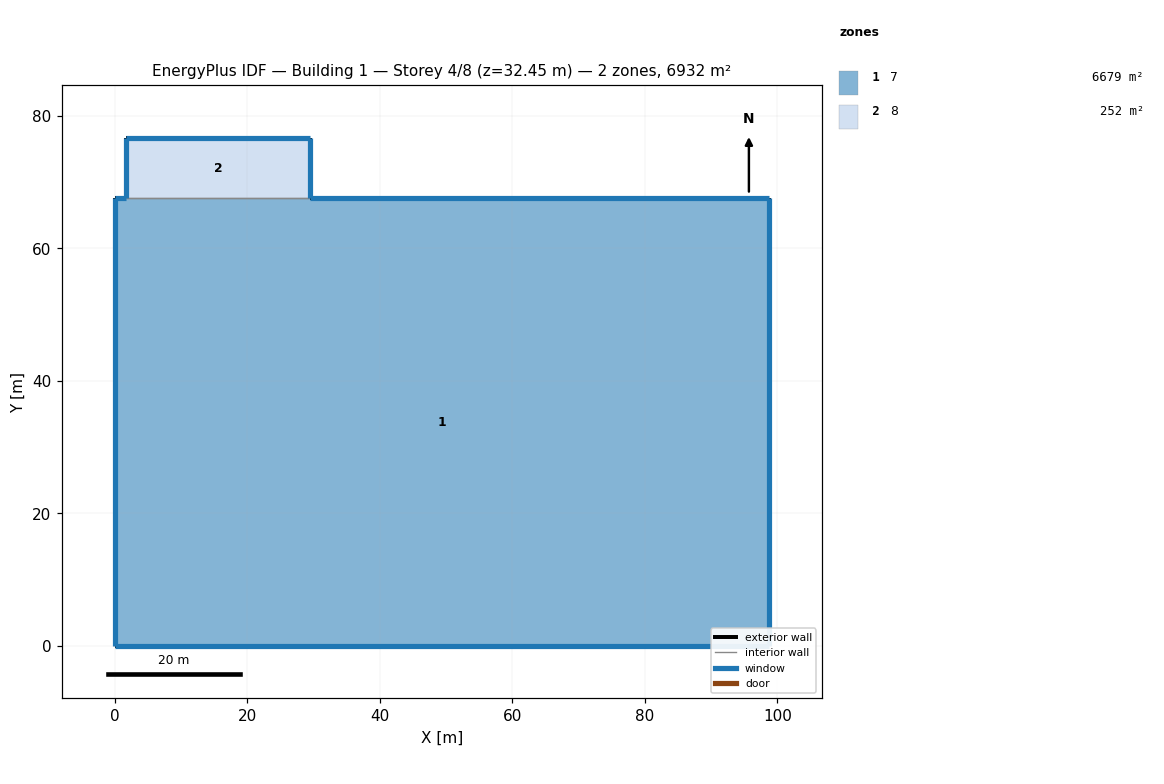
=== STOREY PLAN SPEC (per zone: floor XY polygon, exterior-wall plan segments, windows/doors) ===
zone 1: 7  (6679.2 m²)
  floor: (0.00, 0.00) (0.00, 67.61) (1.71, 67.61) (29.50, 67.61) (98.79, 67.61) (98.79, 0.00)
  exterior wall: (98.79, 0.00) – (0.00, 0.00)  [98.8 m]
    window: (0.01, 0.00) – (98.78, 0.00)  [171.9 m²]
  exterior wall: (0.00, 0.00) – (0.00, 67.61)  [67.6 m]
    window: (0.00, 67.60) – (0.00, 0.01)  [443.4 m²]
  exterior wall: (0.00, 67.61) – (1.71, 67.61)  [1.7 m]
    window: (1.70, 67.61) – (0.01, 67.61)  [7.9 m²]
  exterior wall: (29.50, 67.61) – (98.79, 67.61)  [69.3 m]
    window: (98.78, 67.61) – (29.51, 67.61)  [322.8 m²]
  exterior wall: (98.79, 67.61) – (98.79, 0.00)  [67.6 m]
    window: (98.79, 0.01) – (98.79, 67.60)  [113.6 m²]
  interior walls: 1
zone 2: 8  (252.3 m²)
  floor: (1.71, 67.61) (1.71, 76.69) (29.50, 76.69) (29.50, 67.61)
  exterior wall: (1.71, 67.61) – (1.71, 76.69)  [9.1 m]
    window: (1.71, 76.68) – (1.71, 67.62)  [59.4 m²]
  exterior wall: (1.71, 76.69) – (29.50, 76.69)  [27.8 m]
    window: (29.49, 76.69) – (1.72, 76.69)  [129.4 m²]
  exterior wall: (29.50, 76.69) – (29.50, 67.61)  [9.1 m]
    window: (29.50, 67.62) – (29.50, 76.68)  [15.2 m²]
  interior walls: 1

=== DERIVED (storey summary) ===
Building: Building 1
Storey: 4 of 8  (floor level z = 32.45 m)
Storey gross floor area: 6931.5 m²
Zones on this storey: 2
  - 7: floor 6679.2 m²; exterior wall 305.0 m (2220.5 m²); 5 window(s) 1059.5 m²; WWR 47.7%
  - 8: floor 252.3 m²; exterior wall 45.9 m (334.5 m²); 3 window(s) 204.1 m²; WWR 61.0%
Zone adjacency (shared interzone walls):
  - 7 ↔ 8